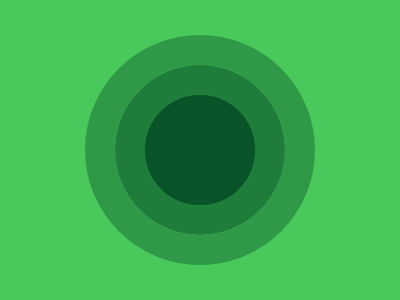

Write a web page that renders exactly this picture using CSS.

<p>
<style>
&{
    background:#49C85B
}
p{
    border-radius:50%;
    background:#085328;
    width:110;
    height:110;
    margin:65 107;
    border:30px solid#1F7D3B;
    outline:30px solid#2F9947
}
